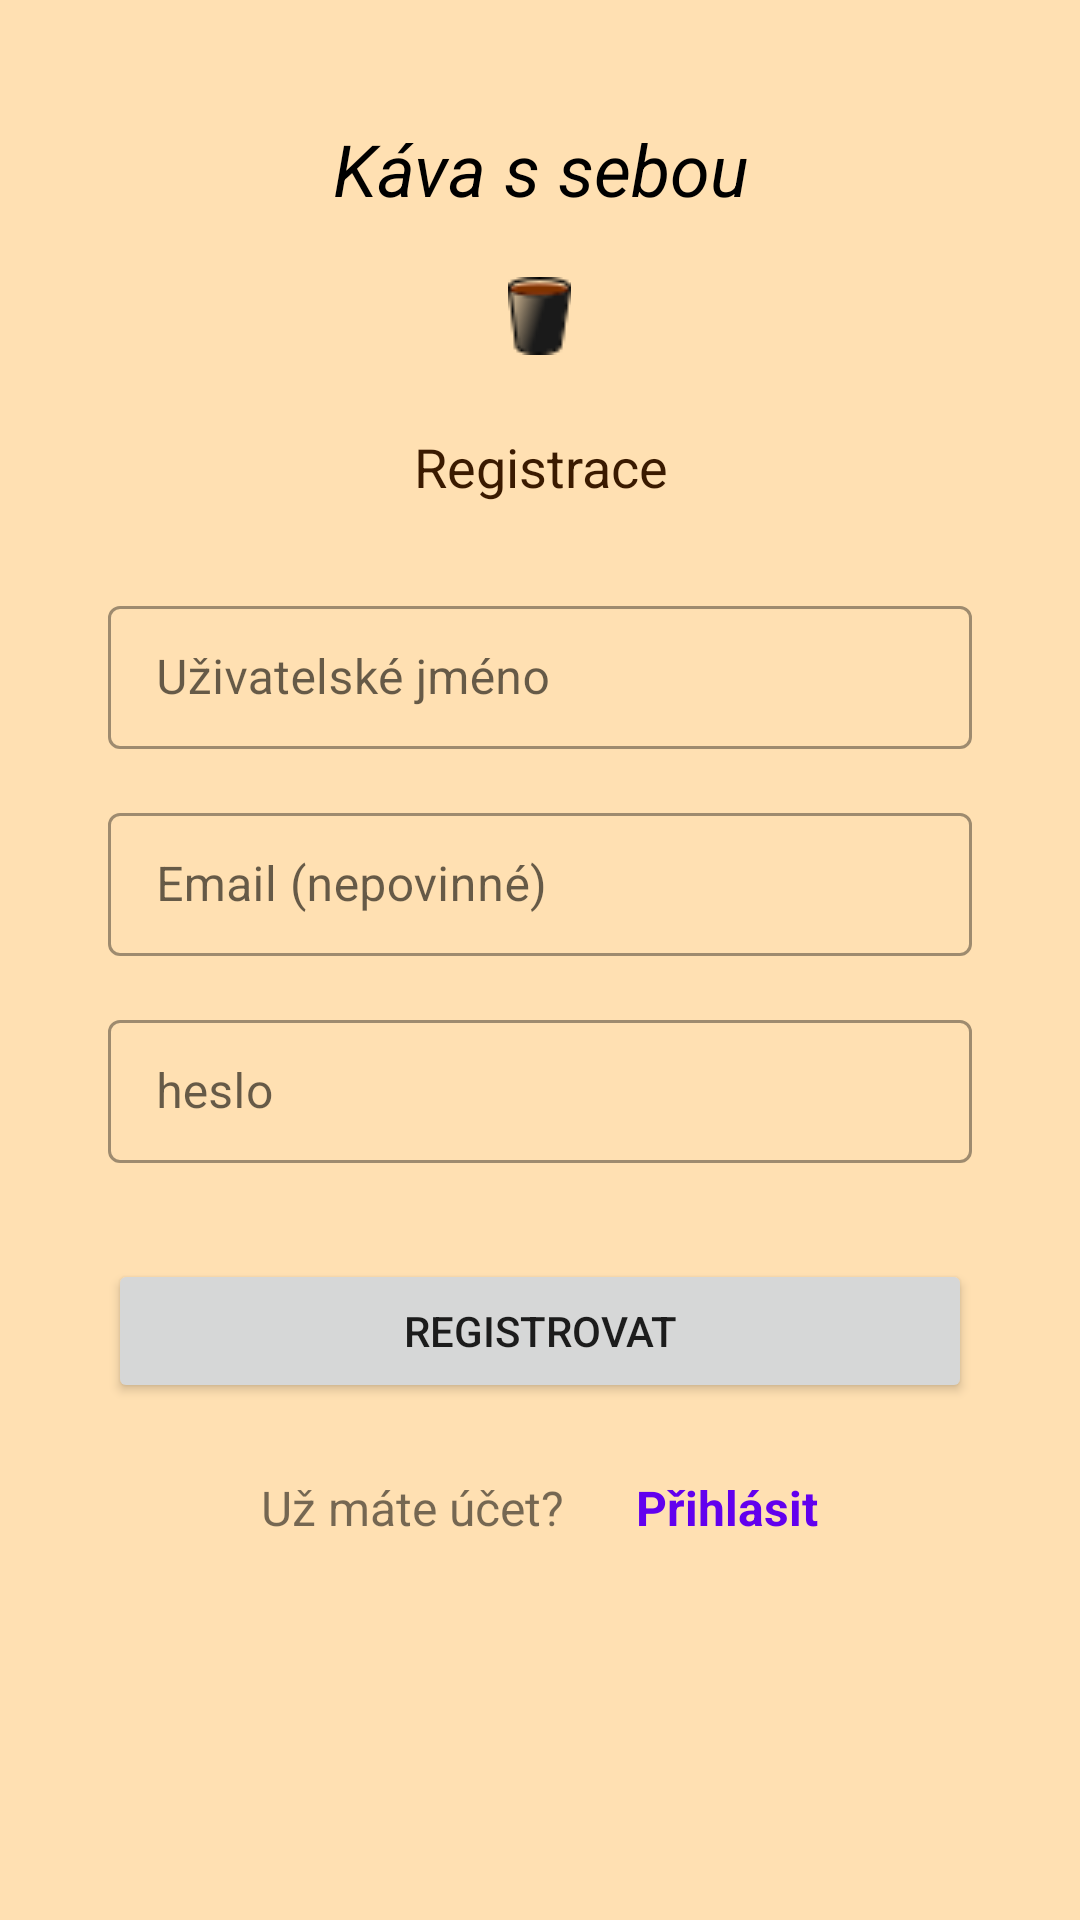

The Android layout XML behind this screen, and the referenced resources:
<!-- AndroidManifest.xml: application theme Theme.CoffeeCompass -->
<!-- res/layout/activity_signup.xml -->
<?xml version="1.0" encoding="utf-8"?>
<androidx.constraintlayout.widget.ConstraintLayout xmlns:android="http://schemas.android.com/apk/res/android"
    xmlns:app="http://schemas.android.com/apk/res-auto"
    xmlns:tools="http://schemas.android.com/tools"
    android:id="@+id/container"
    android:layout_width="match_parent"
    android:layout_height="match_parent"
    android:background="@color/activityBackround"
    android:paddingLeft="@dimen/activity_horizontal_margin"
    android:paddingTop="@dimen/activity_vertical_margin"
    android:paddingRight="@dimen/activity_horizontal_margin"
    android:paddingBottom="@dimen/activity_vertical_margin"
    tools:context="cz.fungisoft.coffeecompass2.activity.ui.register.SignupActivity">

    <ScrollView
        android:layout_width="fill_parent"
        android:layout_height="fill_parent"
        android:fitsSystemWindows="true"
        app:layout_constraintEnd_toEndOf="parent"
        app:layout_constraintHorizontal_bias="0.0"
        app:layout_constraintStart_toStartOf="parent"
        app:layout_constraintTop_toTopOf="parent">

        <LinearLayout
            android:layout_width="match_parent"
            android:layout_height="wrap_content"
            android:orientation="vertical"
            android:paddingLeft="20dp"
            android:paddingTop="24dp"
            android:paddingRight="20dp">

            <TextView
                android:id="@+id/loginLabel2"
                android:layout_width="match_parent"
                android:layout_height="wrap_content"
                android:text="@string/title_activity_user_login"
                android:textAlignment="center"
                android:textColor="@android:color/black"
                android:textSize="24sp"
                android:textStyle="italic" />

            <ImageView
                android:layout_width="wrap_content"
                android:layout_height="wrap_content"
                android:layout_gravity="center_horizontal"
                android:layout_margin="20dp"
                android:src="@drawable/cup_basic" />

            
            <TextView
                android:id="@+id/loginLabel3"
                android:layout_width="match_parent"
                android:layout_height="wrap_content"
                android:layout_margin="5dp"
                android:text="@string/title_activity_signup"
                android:textAlignment="center"
                android:textColor="@color/colorPrimaryDark"
                android:textSize="18sp" />

            <com.google.android.material.textfield.TextInputLayout
                style="@style/Widget.MaterialComponents.TextInputLayout.OutlinedBox.Dense"
                android:layout_width="match_parent"
                android:layout_height="wrap_content"
                android:layout_marginTop="24dp"
                android:layout_marginBottom="8dp"
                android:hint="@string/prompt_signup_username"
                android:theme="@style/SiteInput.HintAppearance">

                <com.google.android.material.textfield.TextInputEditText
                    android:id="@+id/input_name"
                    android:layout_width="match_parent"
                    android:layout_height="wrap_content"

                    android:inputType="textCapWords" />
            </com.google.android.material.textfield.TextInputLayout>

            
            <com.google.android.material.textfield.TextInputLayout
                style="@style/Widget.MaterialComponents.TextInputLayout.OutlinedBox.Dense"
                android:layout_width="match_parent"
                android:layout_height="wrap_content"
                android:layout_marginTop="8dp"
                android:layout_marginBottom="8dp"
                android:hint="@string/prompt_signup_email"
                android:theme="@style/SiteInput.HintAppearance">

                <com.google.android.material.textfield.TextInputEditText
                    android:id="@+id/input_email"
                    android:layout_width="match_parent"
                    android:layout_height="wrap_content"

                    android:inputType="textEmailAddress" />
            </com.google.android.material.textfield.TextInputLayout>

            
            <com.google.android.material.textfield.TextInputLayout
                style="@style/Widget.MaterialComponents.TextInputLayout.OutlinedBox.Dense"
                android:layout_width="match_parent"
                android:layout_height="wrap_content"
                android:layout_marginTop="8dp"
                android:layout_marginBottom="8dp"
                android:hint="@string/prompt_signup_password"
                android:theme="@style/SiteInput.HintAppearance">

                <com.google.android.material.textfield.TextInputEditText
                    android:id="@+id/input_password"
                    android:layout_width="match_parent"
                    android:layout_height="wrap_content"

                    android:inputType="textPassword" />
            </com.google.android.material.textfield.TextInputLayout>

            <ProgressBar
                android:id="@+id/progress_signup"
                android:layout_width="wrap_content"
                android:layout_height="wrap_content"
                android:layout_centerInParent="true"
                android:layout_gravity="center_horizontal"
                android:visibility="gone" />

            
            <androidx.appcompat.widget.AppCompatButton
                android:id="@+id/btn_signup"
                android:layout_width="fill_parent"
                android:layout_height="wrap_content"
                android:layout_marginTop="24dp"
                android:layout_marginBottom="24dp"
                android:padding="12dp"
                android:text="@string/action_signup_short" />

            <LinearLayout
                android:layout_width="match_parent"
                android:layout_height="wrap_content"
                android:gravity="center_horizontal"
                android:orientation="horizontal">

                <TextView
                    android:id="@+id/userNameLabel"
                    android:layout_width="wrap_content"
                    android:layout_height="wrap_content"
                    android:layout_marginRight="24dp"
                    android:layout_marginBottom="24dp"
                    android:gravity="center"
                    android:text="@string/signup_already_registered"
                    android:textSize="16dip" />

                <TextView
                    android:id="@+id/link_login"
                    android:layout_width="wrap_content"
                    android:layout_height="wrap_content"
                    android:layout_marginBottom="24dp"
                    android:clickable="true"
                    android:gravity="center"
                    android:text="@string/action_already_signup_login"
                    android:textColor="@color/design_default_color_primary"
                    android:textSize="16dip"
                    android:textStyle="bold" />
            </LinearLayout>

        </LinearLayout>
    </ScrollView>


</androidx.constraintlayout.widget.ConstraintLayout>
<!-- resources referenced by this layout -->
<resources>
  <color name="activityBackround">#FFE0B2</color>
  <color name="colorPrimaryDark">#3A1A00</color>
  <dimen name="activity_horizontal_margin">16dp</dimen>
  <dimen name="activity_vertical_margin">16dp</dimen>
  <!-- drawable cup_basic: png bitmap (drawable, 945 bytes) -->
  <string name="action_already_signup_login">Přihlásit</string>
  <string name="action_signup_short">Registrovat</string>
  <string name="prompt_signup_email">Email (nepovinné)</string>
  <string name="prompt_signup_password">heslo</string>
  <string name="prompt_signup_username">Uživatelské jméno</string>
  <string name="signup_already_registered">Už máte účet?</string>
  <string name="title_activity_signup">Registrace</string>
  <string name="title_activity_user_login">Káva s sebou</string>
  <style name="SiteInput.HintAppearance" parent="ThemeOverlay.AppCompat.Light">
              
          
          <item name="hintTextColor">@color/colorPrimary2</item>
  
          <item name="colorPrimary">@color/colorPrimary2</item>
          <item name="colorSecondary">@color/colorPrimary</item>
  
          
          <item name="colorAccent">@color/colorPrimary2</item>
          <item name="colorControlNormal">@color/colorPrimary2</item>
          <item name="colorControlActivated">@color/colorPrimary2</item>
  
  
      </style>
  <style name="Theme.CoffeeCompass" parent="Theme.MaterialComponents.Light.NoActionBar.Bridge">
          <item name="colorPrimary">@color/colorPrimary</item>
          <item name="colorPrimaryDark">@color/colorPrimaryDark</item>
          <item name="colorAccent">@color/colorAccent</item>
          <item name="android:statusBarColor">@color/colorPrimaryDark</item>
          <item name="android:navigationBarColor">@android:color/black</item>
          <item name="android:enforceNavigationBarContrast">false</item>
      </style>
  <color name="colorPrimary2">#804314</color>
  <color name="colorPrimary">#628E38</color>
  <color name="colorAccent">#D55C00</color>
</resources>
